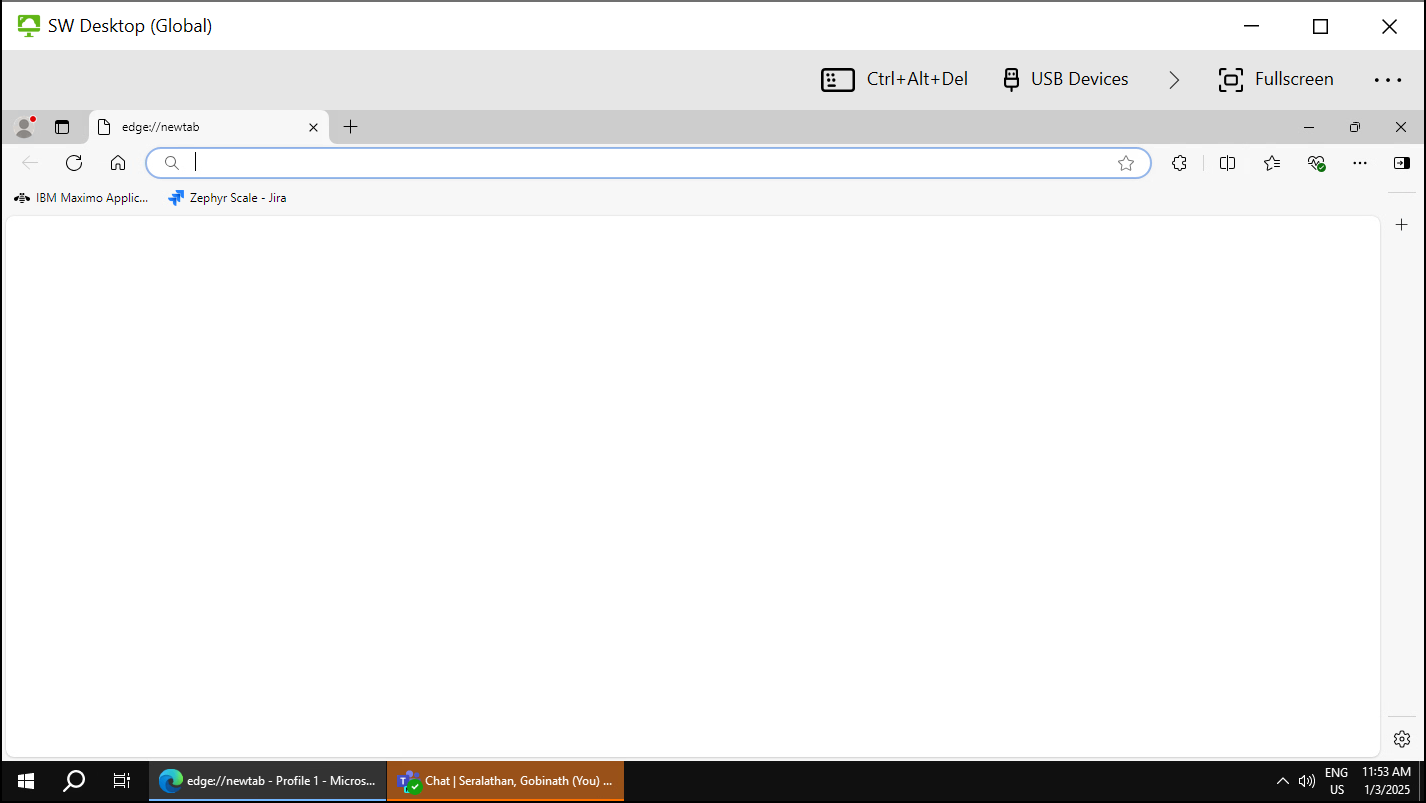
Task: EAM Regression test case Automation
Workflow: LogoutFunctionality

Step 1: SW Desktop (Global)(1) on the element in window 'SW Desktop (Global)' (vmware-view.exe)

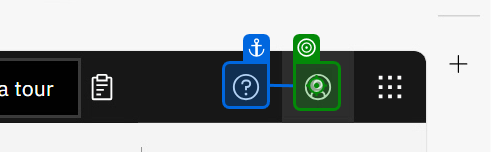
Step 2: click on 'Icon(8)'

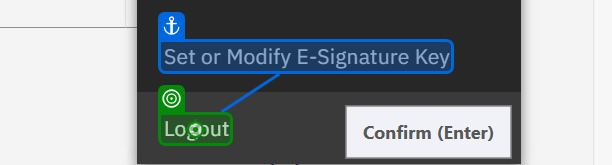
Step 3: click on 'LogOut'

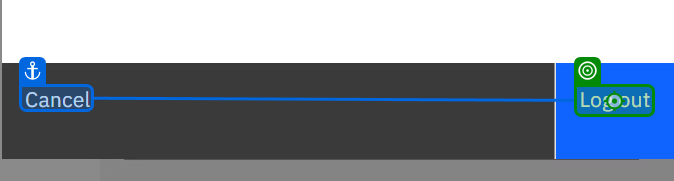
Step 4: click on 'Log out'

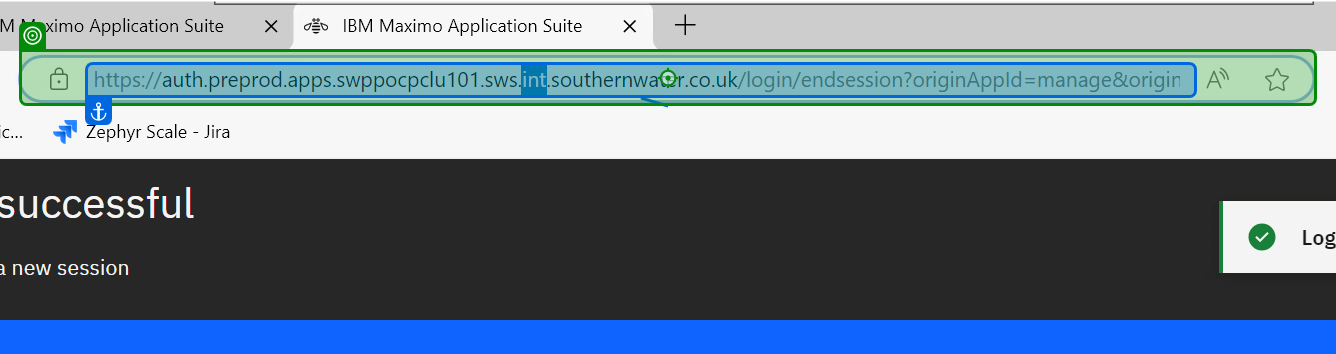
Step 5: click on 'https://auth.preprod.ap…'

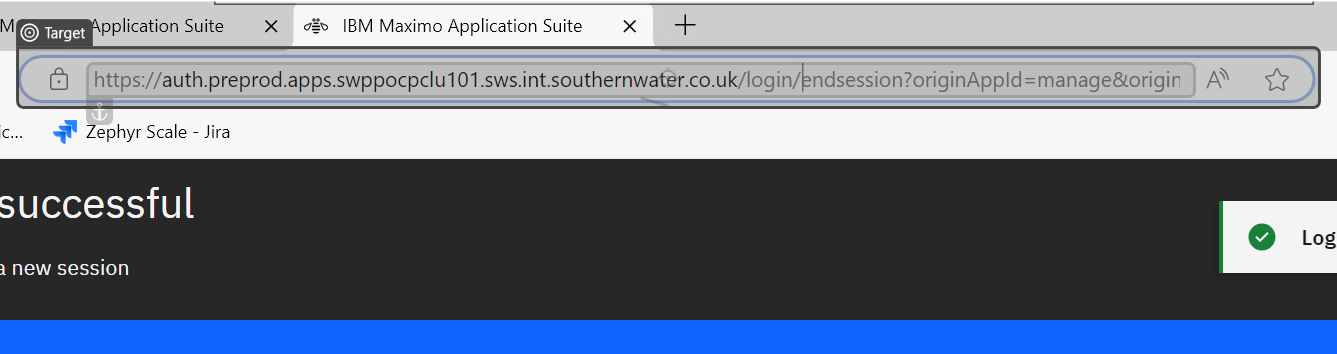
Step 6: type "https://home.preprod.apps.swppocpclu101.sws.int.southernwater.co.uk/[k(Enter)]" into 'https://auth.preprod.ap…'